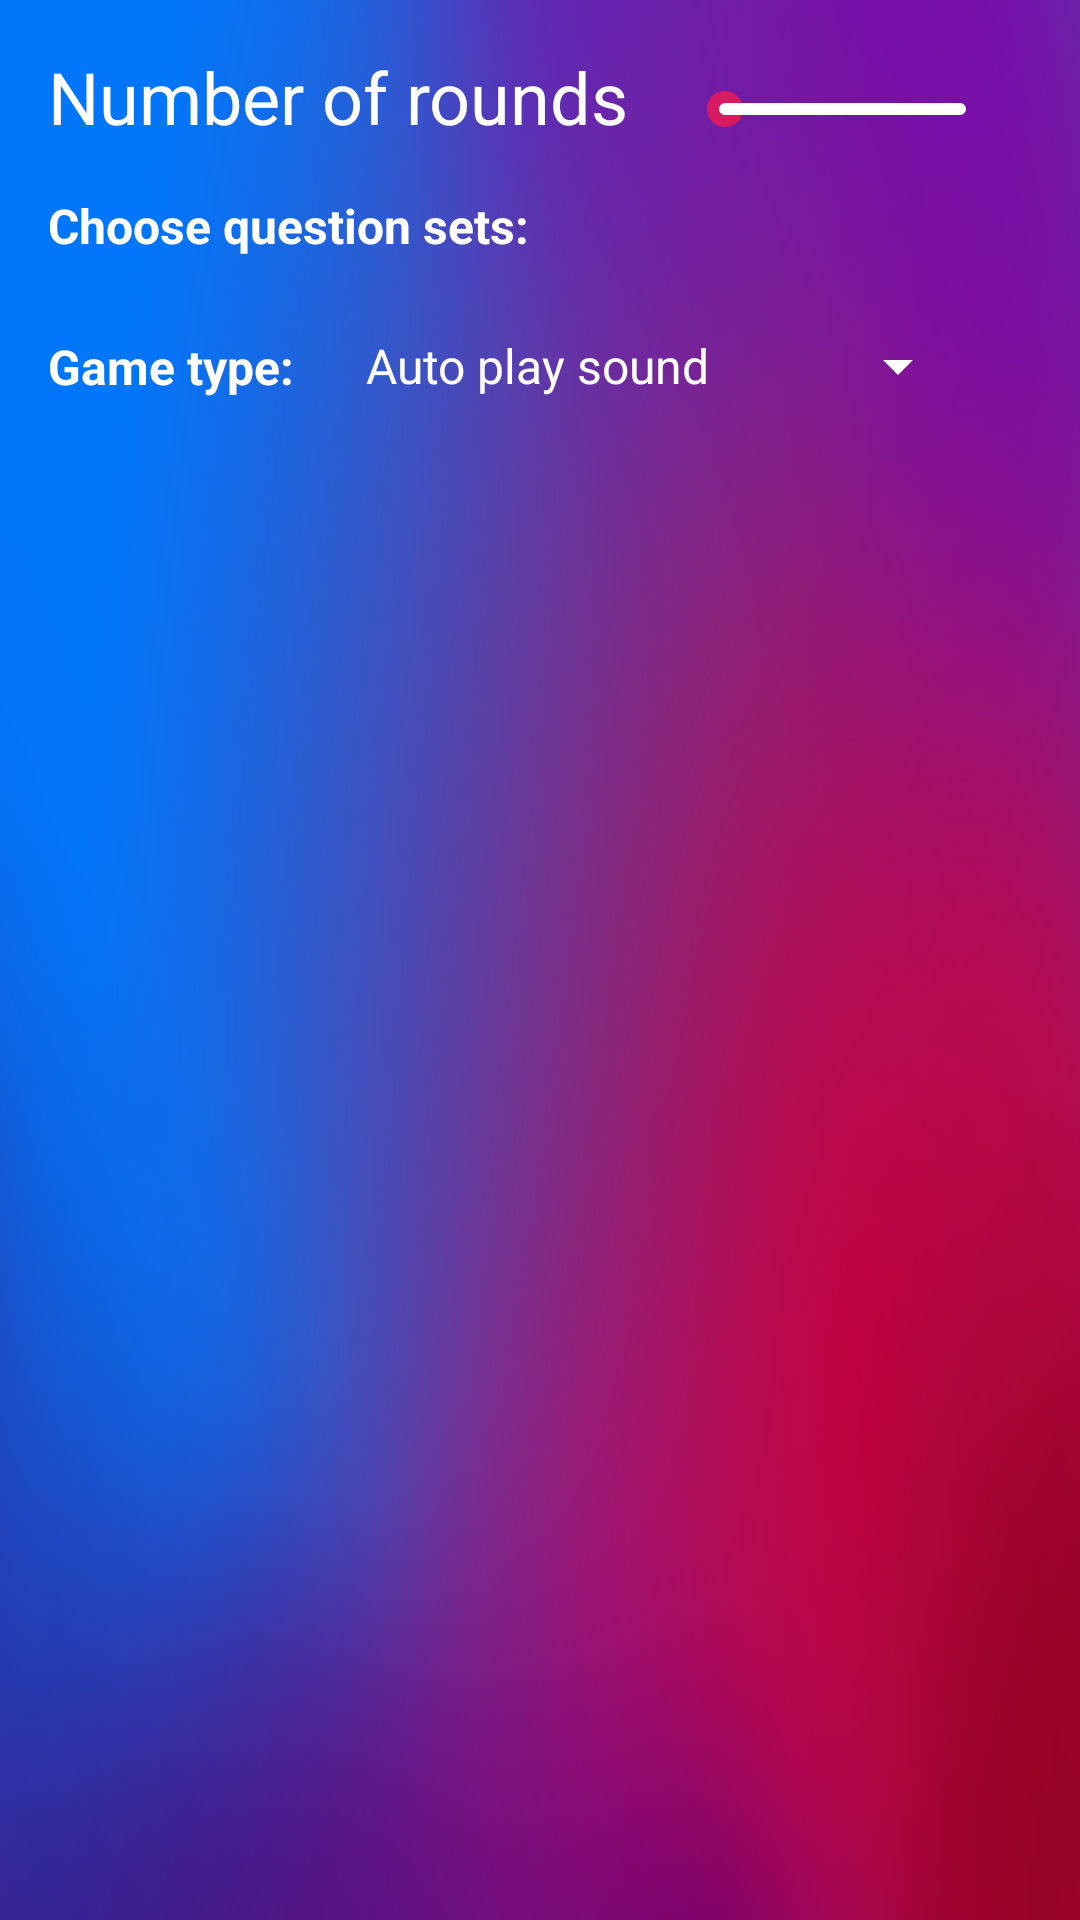

Layout XML and referenced resources for this Android screen:
<!-- AndroidManifest.xml: application theme AppTheme -->
<!-- res/layout/new_game_settings_fragment.xml -->
<?xml version="1.0" encoding="utf-8"?>
<androidx.constraintlayout.widget.ConstraintLayout xmlns:android="http://schemas.android.com/apk/res/android"
    xmlns:app="http://schemas.android.com/apk/res-auto"
    xmlns:tools="http://schemas.android.com/tools"
    android:layout_width="match_parent"
    android:layout_height="match_parent"
    android:background="@drawable/background_clean"
    tools:context=".NewGameSettingsFragment">

    <TextView
        android:id="@+id/game_type_label"
        android:layout_width="wrap_content"
        android:layout_height="wrap_content"
        android:layout_marginStart="16dp"
        android:layout_marginTop="16dp"
        android:layout_marginBottom="8dp"
        android:text="@string/game_type_label"
        android:textSize="16sp"
        android:textStyle="bold"
        app:layout_constraintBottom_toBottomOf="@+id/game_type_spinner"
        app:layout_constraintStart_toStartOf="parent"
        app:layout_constraintTop_toBottomOf="@+id/question_sets_recycler_view" />

    <Spinner
        android:id="@+id/game_type_spinner"
        android:layout_width="wrap_content"
        android:layout_height="wrap_content"
        android:layout_marginStart="16dp"
        android:layout_marginTop="8dp"
        android:entries="@array/game_type_list"
        android:popupBackground="@color/blueLight"
        app:layout_constraintStart_toEndOf="@+id/game_type_label"
        app:layout_constraintTop_toBottomOf="@+id/question_sets_recycler_view" />

    <TextView
        android:id="@+id/numberOfRoundsLabel"
        android:layout_width="wrap_content"
        android:layout_height="wrap_content"
        android:layout_marginStart="16dp"
        android:layout_marginTop="16dp"
        android:text="@string/number_of_rounds"
        android:textSize="24sp"
        android:popupBackground="@color/blueLight"
        app:layout_constraintStart_toStartOf="parent"
        app:layout_constraintTop_toTopOf="parent" />

    <SeekBar
        android:id="@+id/numberOfRoundsSeekBar"
        android:layout_width="0dp"
        android:layout_height="wrap_content"
        android:layout_marginStart="16dp"
        android:layout_marginTop="8dp"
        android:layout_marginEnd="8dp"
        style="@style/Widget.AppCompat.SeekBar.Discrete"
        app:layout_constraintBottom_toBottomOf="@+id/numberOfRoundsLabel"
        app:layout_constraintEnd_toStartOf="@+id/numberOfRounds"
        app:layout_constraintStart_toEndOf="@+id/numberOfRoundsLabel"
        app:layout_constraintTop_toTopOf="@+id/numberOfRoundsLabel" />

    <TextView
        android:id="@+id/numberOfRounds"
        android:layout_width="wrap_content"
        android:layout_height="wrap_content"
        android:layout_marginTop="16dp"
        android:layout_marginEnd="16dp"
        android:text=""
        android:textSize="24sp"
        app:layout_constraintBottom_toBottomOf="@+id/numberOfRoundsLabel"
        app:layout_constraintEnd_toEndOf="parent"
        app:layout_constraintTop_toTopOf="parent" />

    <ImageButton
        android:id="@+id/startNewGameButton"
        android:layout_width="wrap_content"
        android:layout_height="wrap_content"
        android:layout_marginStart="8dp"
        android:layout_marginTop="8dp"
        android:layout_marginEnd="8dp"
        android:layout_marginBottom="8dp"
        android:background="@null"
        android:src="@drawable/anim_play_button"
        app:layout_constraintBottom_toBottomOf="parent"
        app:layout_constraintEnd_toEndOf="parent"
        app:layout_constraintStart_toStartOf="parent"
        app:layout_constraintTop_toBottomOf="@+id/game_type_spinner" />

    <TextView
        android:id="@+id/question_sets_label"
        android:layout_width="wrap_content"
        android:layout_height="0dp"
        android:layout_marginStart="16dp"
        android:layout_marginTop="16dp"
        android:text="@string/choose_question_sets_label_text"
        android:textSize="16sp"
        android:textStyle="bold"
        app:layout_constraintStart_toStartOf="parent"
        app:layout_constraintTop_toBottomOf="@+id/numberOfRoundsLabel" />

    <androidx.recyclerview.widget.RecyclerView
        android:id="@+id/question_sets_recycler_view"
        android:layout_width="0dp"
        android:layout_height="wrap_content"
        android:layout_marginStart="16dp"
        android:layout_marginTop="16dp"
        android:layout_marginEnd="16dp"
        app:layout_constraintEnd_toEndOf="parent"
        app:layout_constraintHorizontal_bias="0.0"
        app:layout_constraintStart_toStartOf="parent"
        app:layout_constraintTop_toBottomOf="@+id/question_sets_label" />

    <TextView
        android:id="@+id/additional_time_value_textview"
        android:layout_width="wrap_content"
        android:layout_height="wrap_content"
        android:layout_marginStart="16dp"
        android:text="TextView"
        android:visibility="invisible"
        app:layout_constraintBottom_toBottomOf="@+id/game_type_spinner"
        app:layout_constraintStart_toEndOf="@+id/game_type_spinner"
        app:layout_constraintTop_toTopOf="@+id/game_type_spinner" />

</androidx.constraintlayout.widget.ConstraintLayout>
<!-- resources referenced by this layout -->
<resources>
  <string-array name="game_type_list">
          <item>Auto play sound</item>
          <item>Add time for reading</item>
          <item>Manual start</item>
      </string-array>
  <color name="blueLight">#4BAEFD</color>
  <!-- drawable background_clean: png bitmap (drawable, 9168 bytes) -->
  <string name="choose_question_sets_label_text">Choose question sets:</string>
  <string name="game_type_label">Game type:</string>
  <string name="number_of_rounds">Number of rounds</string>
  <style name="AppTheme" parent="Theme.AppCompat.Light.NoActionBar">
          <item name="colorPrimary">@color/colorWhite</item>
          <item name="colorPrimaryDark">@color/colorGray</item>
          <item name="colorAccent">@color/colorAccent</item>
          <item name="windowNoTitle">true</item>
          <item name="windowActionBar">false</item>
          <item name="android:windowFullscreen">true</item>
          <item name="android:textColorPrimary">@color/colorWhite</item>
          <item name="android:textColor">@color/colorWhite</item>
          <item name="android:textColorHint">@color/colorGrayDark</item>
          <item name="android:textColorSecondary">@color/colorWhite</item>
      </style>
  <color name="colorWhite">#FFFFFF</color>
  <color name="colorGray">#CCCCCC</color>
  <color name="colorAccent">#D81B60</color>
  <color name="colorGrayDark">#B1ADAD</color>
</resources>
